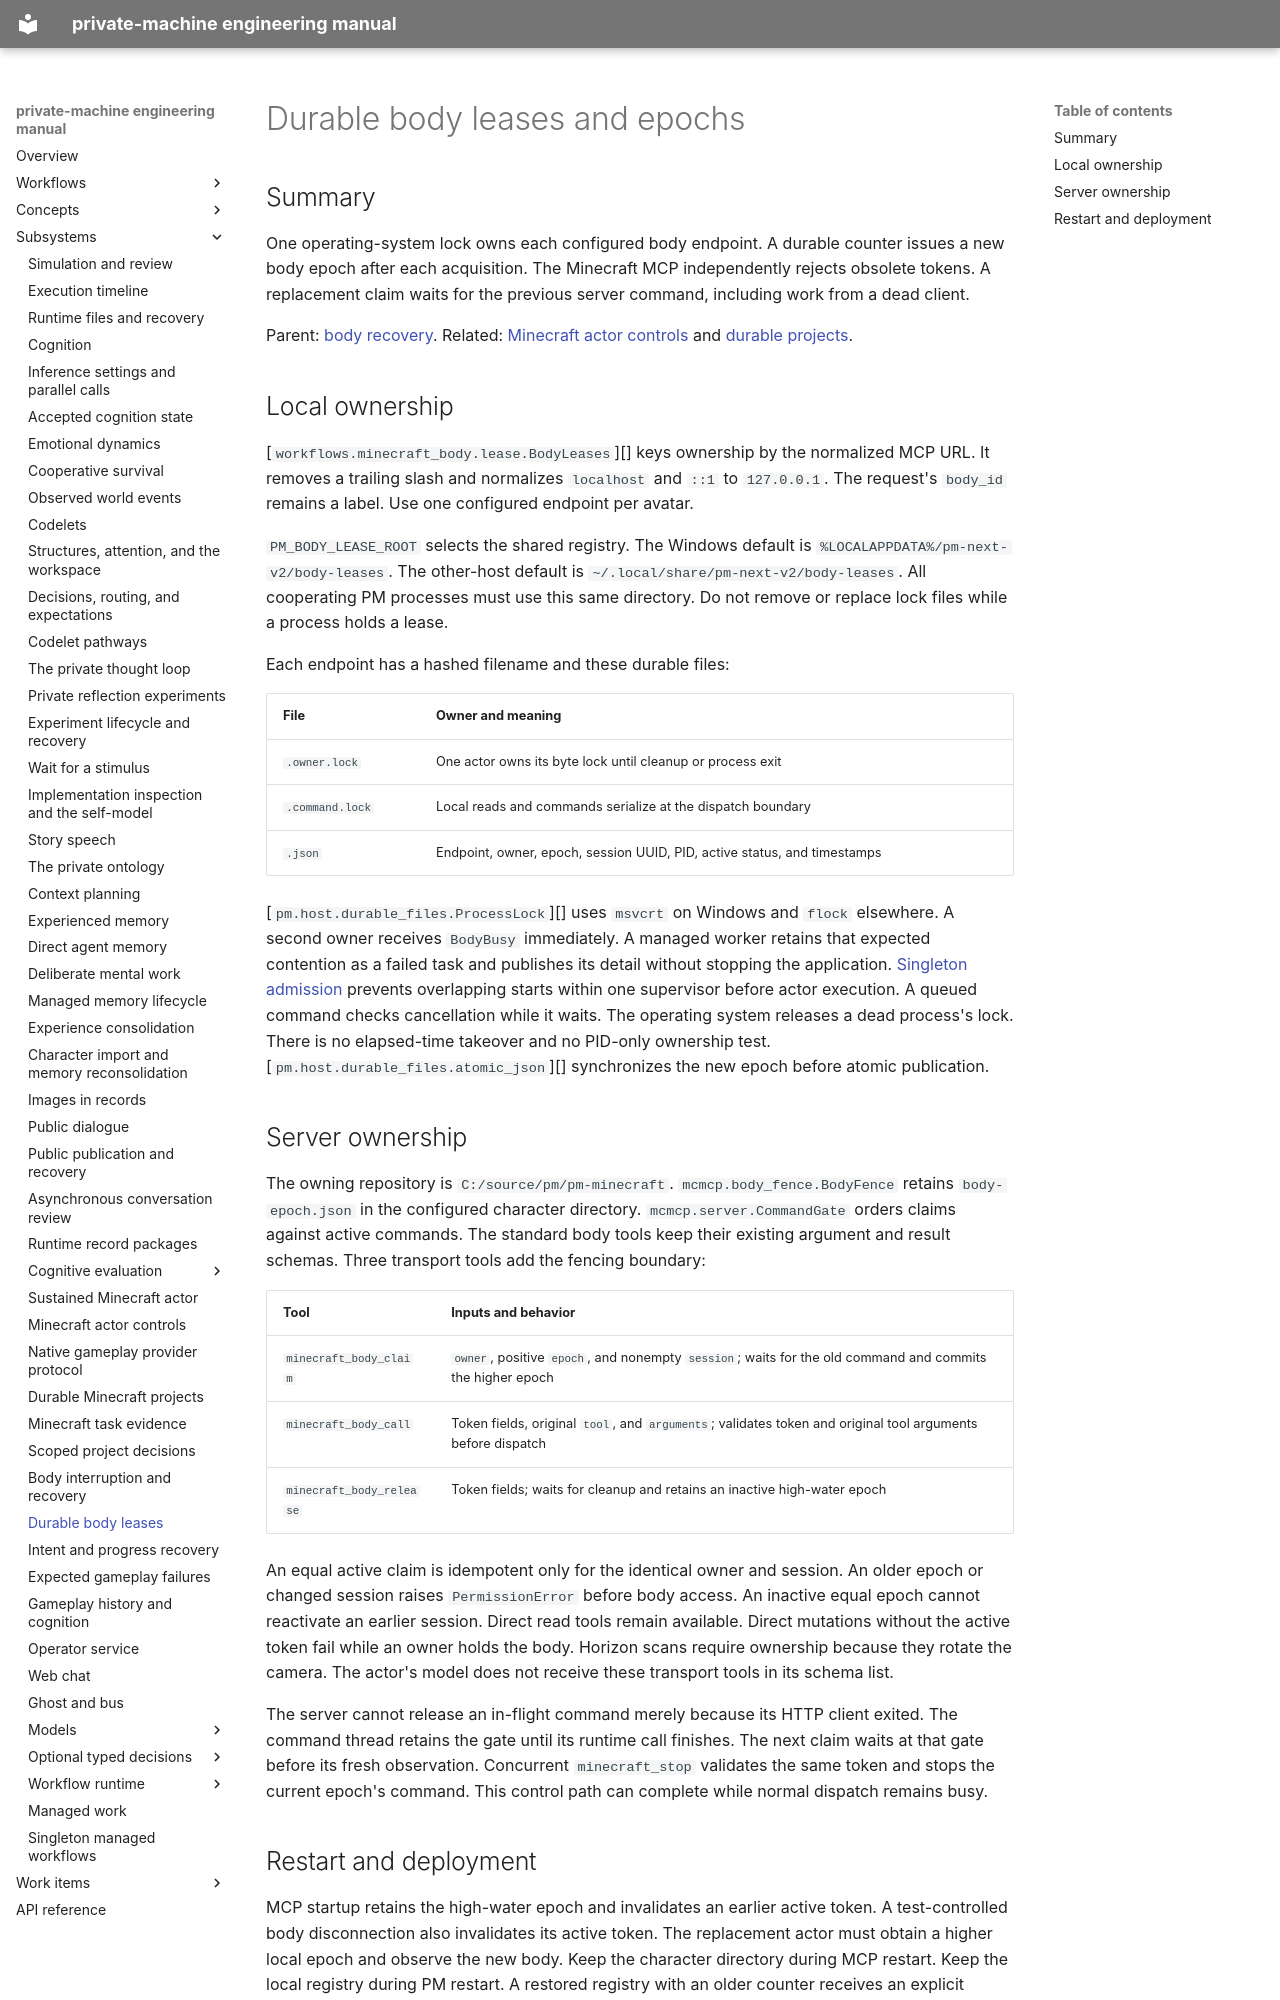

repository: flamingrickpat/private-machine · page: subsystems/body-leases.html · generator: mkdocs

# Durable body leases and epochs

## Summary

One operating-system lock owns each configured body endpoint.
A durable counter issues a new body epoch after each acquisition.
The Minecraft MCP independently rejects obsolete tokens.
A replacement claim waits for the previous server command, including work from a dead client.

Parent: [body recovery](body-recovery.md).
Related: [Minecraft actor controls](minecraft-actor-controls.md) and [durable projects](minecraft-tasks.md).

## Local ownership

[`workflows.minecraft_body.lease.BodyLeases`][] keys ownership by the normalized MCP URL.
It removes a trailing slash and normalizes `localhost` and `::1` to `127.0.0.1`.
The request's `body_id` remains a label.
Use one configured endpoint per avatar.

`PM_BODY_LEASE_ROOT` selects the shared registry.
The Windows default is `%LOCALAPPDATA%/pm-next-v2/body-leases`.
The other-host default is `~/.local/share/pm-next-v2/body-leases`.
All cooperating PM processes must use this same directory.
Do not remove or replace lock files while a process holds a lease.

Each endpoint has a hashed filename and these durable files:

| File | Owner and meaning |
| --- | --- |
| `.owner.lock` | One actor owns its byte lock until cleanup or process exit |
| `.command.lock` | Local reads and commands serialize at the dispatch boundary |
| `.json` | Endpoint, owner, epoch, session UUID, PID, active status, and timestamps |

[`pm.host.durable_files.ProcessLock`][] uses `msvcrt` on Windows and `flock` elsewhere.
A second owner receives `BodyBusy` immediately.
A managed worker retains that expected contention as a failed task and publishes its detail without stopping the application.
[Singleton admission](managed-singletons.md) prevents overlapping starts within one supervisor before actor execution.
A queued command checks cancellation while it waits.
The operating system releases a dead process's lock.
There is no elapsed-time takeover and no PID-only ownership test.
[`pm.host.durable_files.atomic_json`][] synchronizes the new epoch before atomic publication.

## Server ownership

The owning repository is `C:/source/pm/pm-minecraft`.
`mcmcp.body_fence.BodyFence` retains `body-epoch.json` in the configured character directory.
`mcmcp.server.CommandGate` orders claims against active commands.
The standard body tools keep their existing argument and result schemas.
Three transport tools add the fencing boundary:

| Tool | Inputs and behavior |
| --- | --- |
| `minecraft_body_claim` | `owner`, positive `epoch`, and nonempty `session`; waits for the old command and commits the higher epoch |
| `minecraft_body_call` | Token fields, original `tool`, and `arguments`; validates token and original tool arguments before dispatch |
| `minecraft_body_release` | Token fields; waits for cleanup and retains an inactive high-water epoch |

An equal active claim is idempotent only for the identical owner and session.
An older epoch or changed session raises `PermissionError` before body access.
An inactive equal epoch cannot reactivate an earlier session.
Direct read tools remain available.
Direct mutations without the active token fail while an owner holds the body.
Horizon scans require ownership because they rotate the camera.
The actor's model does not receive these transport tools in its schema list.

The server cannot release an in-flight command merely because its HTTP client exited.
The command thread retains the gate until its runtime call finishes.
The next claim waits at that gate before its fresh observation.
Concurrent `minecraft_stop` validates the same token and stops the current epoch's command.
This control path can complete while normal dispatch remains busy.
